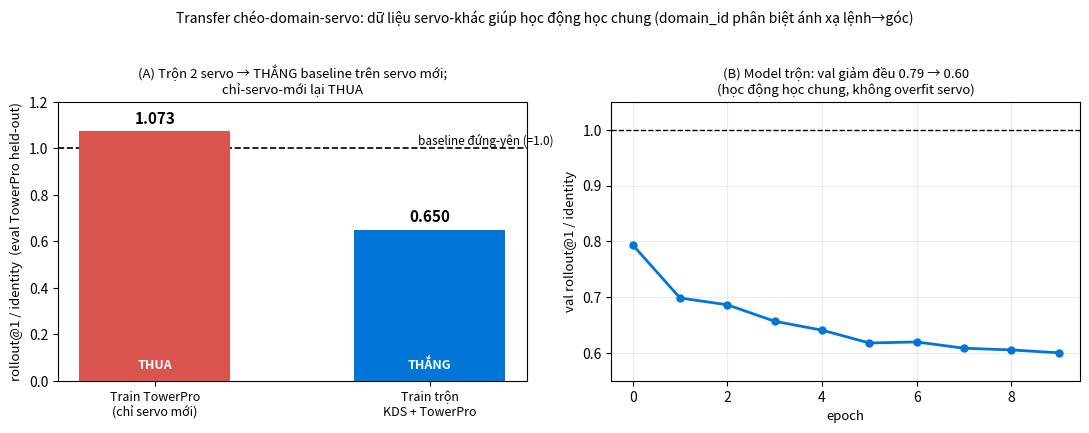

The script that saved this image: (Note: this script raises an exception after producing the figure.)
#!/usr/bin/env python3
"""Cross-domain-servo transfer figure for the report — NO GPU.

Two panels:
  (A) rollout@1 / identity on the SAME held-out TowerPro sessions: a predictor trained on
      TowerPro ALONE (1.073, worse than the standstill baseline) vs one trained on the MIX
      KDS+TowerPro (0.65). The 1.0 line is the standstill baseline (<1 = beats it).
  (B) the mixed model's validation rollout@1/identity over training epochs (converges ~0.60).

Numbers are read from the training run (logged in docs/HANDOFF.md); this script just plots
them so the figure is reproducible alongside the report.

    PYTHONPATH=src python scripts/plot_transfer.py --out docs/report/figures/fig_transfer.png
"""
from __future__ import annotations

import argparse
from pathlib import Path

import numpy as np
import matplotlib
matplotlib.use("Agg")
import matplotlib.pyplot as plt

# rollout@1 / identity on held-out TowerPro (lower = better; 1.0 = standstill baseline)
TOWERPRO_ONLY = 1.073      # train TowerPro only  -> eval TowerPro held-out
MIXED = 0.65               # train KDS+TowerPro    -> eval TowerPro held-out
# mixed-model validation rollout@1/identity per epoch (HANDOFF training log)
VAL_CURVE = [0.7937, 0.6984, 0.6862, 0.6566, 0.6407, 0.6177, 0.6195, 0.6083, 0.6052, 0.6001]


def main():
    ap = argparse.ArgumentParser()
    ap.add_argument("--out", default="docs/report/figures/fig_transfer.png")
    args = ap.parse_args()

    fig, (axA, axB) = plt.subplots(1, 2, figsize=(11, 4.2))

    # ---- (A) bar comparison ----
    bars = [("Train TowerPro\n(chỉ servo mới)", TOWERPRO_ONLY, "#d9534f"),
            ("Train trộn\nKDS + TowerPro", MIXED, "#0275d8")]
    xs = np.arange(len(bars))
    axA.bar(xs, [b[1] for b in bars], color=[b[2] for b in bars], width=0.55, zorder=3)
    axA.axhline(1.0, color="k", ls="--", lw=1.2, zorder=2)
    axA.text(1.45, 1.005, "baseline đứng-yên (=1.0)", ha="right", va="bottom", fontsize=8.5)
    for x, (lab, v, _) in zip(xs, bars):
        axA.text(x, v + 0.02, f"{v:.3f}", ha="center", va="bottom", fontsize=11, fontweight="bold")
        axA.text(x, 0.04, "THUA" if v >= 1.0 else "THẮNG", ha="center", va="bottom",
                 color="white", fontsize=9, fontweight="bold")
    axA.set_xticks(xs); axA.set_xticklabels([b[0] for b in bars], fontsize=9)
    axA.set_ylabel("rollout@1 / identity  (eval TowerPro held-out)", fontsize=9.5)
    axA.set_ylim(0, 1.2)
    axA.set_title("(A) Trộn 2 servo → THẮNG baseline trên servo mới;\nchỉ-servo-mới lại THUA",
                  fontsize=9.5)

    # ---- (B) val curve over epochs ----
    ep = np.arange(len(VAL_CURVE))
    axB.plot(ep, VAL_CURVE, "-o", color="#0275d8", lw=2.0, ms=5)
    axB.axhline(1.0, color="k", ls="--", lw=1.0)
    axB.set_xlabel("epoch", fontsize=9.5)
    axB.set_ylabel("val rollout@1 / identity", fontsize=9.5)
    axB.set_ylim(0.55, 1.05)
    axB.set_title("(B) Model trộn: val giảm đều 0.79 → 0.60\n(học động học chung, không overfit servo)",
                  fontsize=9.5)
    axB.grid(alpha=0.25)

    fig.suptitle("Transfer chéo-domain-servo: dữ liệu servo-khác giúp học động học chung "
                 "(domain_id phân biệt ánh xạ lệnh→góc)", fontsize=10, y=1.02)
    fig.tight_layout()
    fig.savefig(args.out, dpi=150, bbox_inches="tight")
    print("wrote", args.out)


if __name__ == "__main__":
    main()
